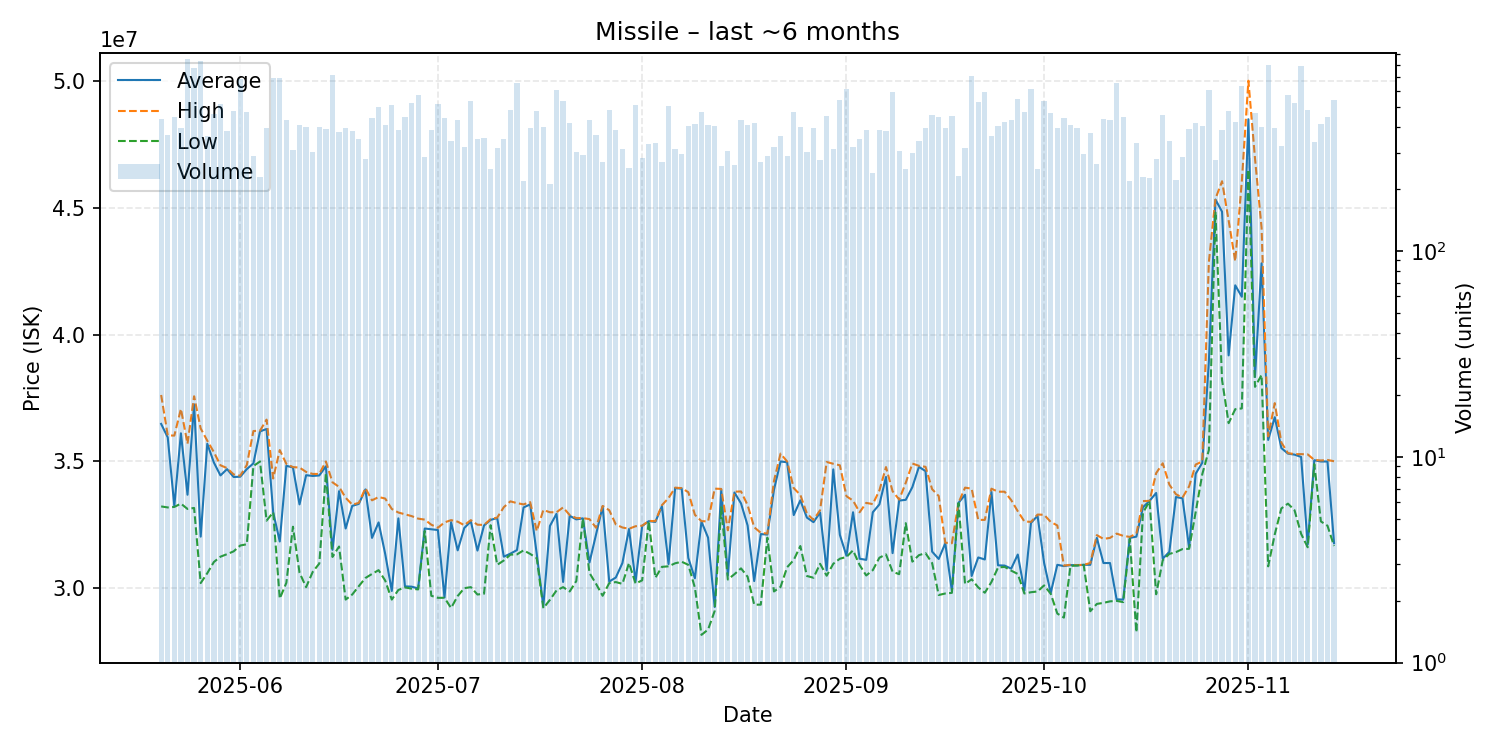

The file beside this chart, header and first rows:
date, average, highest, lowest, order_count, volume
2025-05-20, 36480000, 37620000, 33230000, 222, 439
2025-05-21, 35950000, 36030000, 33190000, 230, 366
2025-05-22, 33250000, 36020000, 33210000, 231, 446
2025-05-23, 36110000, 37070000, 33340000, 221, 393
2025-05-24, 33690000, 35700000, 33130000, 338, 852
2025-05-25, 37250000, 37570000, 33170000, 356, 776
2025-05-26, 32040000, 36300000, 30210000, 326, 837
2025-05-27, 35700000, 35820000, 30600000, 230, 362
2025-05-28, 34960000, 35370000, 31040000, 281, 460
2025-05-29, 34450000, 34850000, 31250000, 253, 515
2025-05-30, 34700000, 34740000, 31350000, 229, 382
2025-05-31, 34390000, 34490000, 31460000, 266, 479
2025-06-01, 34400000, 34440000, 31690000, 383, 681
2025-06-02, 34700000, 34860000, 31740000, 272, 473
2025-06-03, 34925000, 36200000, 34820000, 228, 290
2025-06-04, 36185000, 36210000, 35000000, 197, 228
2025-06-05, 36280000, 36650000, 32670000, 225, 395
2025-06-06, 33000000, 34330000, 33000000, 282, 688
2025-06-07, 31850000, 35450000, 29600000, 309, 690
2025-06-08, 34830000, 34905000, 30220000, 328, 433
2025-06-09, 34765000, 34780000, 32430000, 242, 308
2025-06-10, 33310000, 34760000, 30620000, 227, 409
2025-06-11, 34460000, 34590000, 30050000, 229, 399
2025-06-12, 34430000, 34510000, 30650000, 207, 302
2025-06-13, 34450000, 34510000, 30980000, 203, 401
2025-06-14, 34810000, 35000000, 34540000, 269, 389
2025-06-15, 31520000, 34180000, 31240000, 275, 713
2025-06-16, 33830000, 34000000, 31650000, 204, 378
2025-06-17, 32360000, 33570000, 29560000, 230, 397
2025-06-18, 33250000, 33300000, 29760000, 207, 383
2025-06-19, 33330000, 33370000, 30090000, 214, 351
2025-06-20, 33900000, 33950000, 30410000, 209, 279
2025-06-21, 31990000, 33470000, 30570000, 262, 443
2025-06-22, 32600000, 33600000, 30720000, 272, 497
2025-06-23, 31360000, 33540000, 30310000, 225, 408
2025-06-24, 29900000, 33130000, 29560000, 237, 512
2025-06-25, 32760000, 32990000, 29940000, 219, 385
2025-06-26, 30080000, 32920000, 30040000, 211, 445
2025-06-27, 30070000, 32850000, 29990000, 222, 521
2025-06-28, 30000000, 32750000, 29960000, 273, 569
2025-06-29, 32360000, 32710000, 32260000, 225, 284
2025-06-30, 32330000, 32510000, 29710000, 224, 385
2025-07-01, 32300000, 32390000, 29630000, 242, 515
2025-07-02, 29640000, 32600000, 29630000, 209, 442
2025-07-03, 32610000, 32690000, 29230000, 215, 340
2025-07-04, 31500000, 32630000, 29700000, 196, 430
2025-07-05, 32380000, 32490000, 30010000, 245, 320
2025-07-06, 32640000, 32690000, 30050000, 276, 532
2025-07-07, 31490000, 32510000, 29760000, 207, 349
2025-07-08, 32480000, 32500000, 29790000, 205, 354
2025-07-09, 32700000, 32730000, 32490000, 176, 250
2025-07-10, 32770000, 32790000, 30930000, 180, 317
2025-07-11, 31250000, 33200000, 31100000, 193, 349
2025-07-12, 31370000, 33430000, 31330000, 234, 485
2025-07-13, 31510000, 33360000, 31340000, 257, 654
2025-07-14, 33190000, 33310000, 31500000, 176, 219
2025-07-15, 33310000, 33400000, 31360000, 210, 395
2025-07-16, 31360000, 32260000, 31190000, 187, 480
2025-07-17, 29300000, 33090000, 29220000, 224, 398
2025-07-18, 32460000, 33000000, 29550000, 175, 210
... 119 more rows
